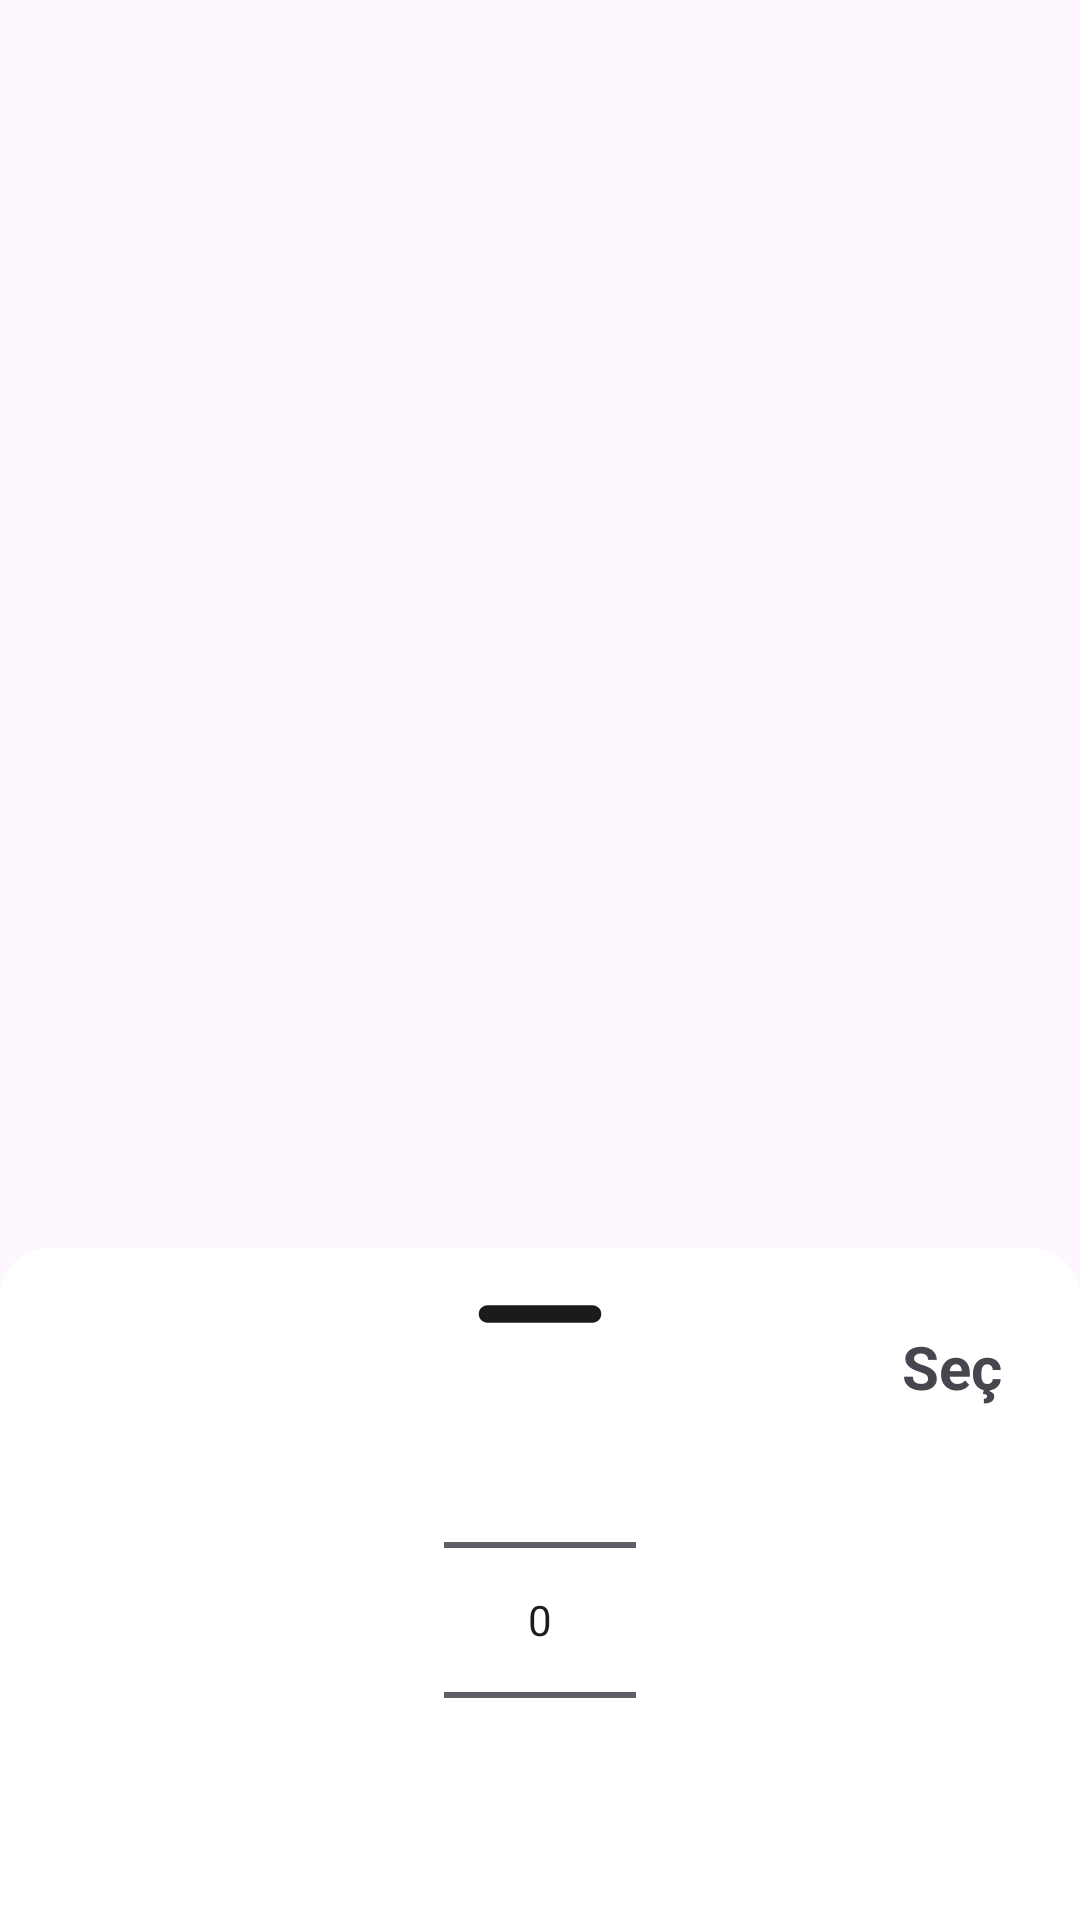

Reconstruct the res/layout file that produces this screen, plus the resources it refers to.
<!-- AndroidManifest.xml: application theme Theme.CapstoneProject -->
<!-- res/layout/bottom_sheet_valid_thru.xml -->
<?xml version="1.0" encoding="utf-8"?>
<androidx.constraintlayout.widget.ConstraintLayout xmlns:android="http://schemas.android.com/apk/res/android"
    xmlns:app="http://schemas.android.com/apk/res-auto"
    android:layout_width="match_parent"
    android:layout_height="match_parent">

    <androidx.constraintlayout.widget.ConstraintLayout
        android:layout_width="match_parent"
        android:layout_height="wrap_content"
        android:background="@drawable/bottom_sheet_background"
        app:layout_constraintBottom_toBottomOf="parent">

        <ImageView
            android:id="@+id/bottomSheetValidThru_iv"
            android:layout_width="70dp"
            android:layout_height="wrap_content"
            android:layout_gravity="center|top"
            android:scaleType="centerCrop"
            android:src="@drawable/ic_round_remove_24"
            app:layout_constraintEnd_toEndOf="parent"
            app:layout_constraintStart_toStartOf="parent"
            app:layout_constraintTop_toTopOf="parent" />

        <TextView
            android:id="@+id/fragmentPayment_tvSelect"
            android:layout_width="wrap_content"
            android:layout_height="wrap_content"
            android:layout_marginStart="16dp"
            android:layout_marginTop="16dp"
            android:layout_marginEnd="16dp"
            android:clickable="true"
            android:focusable="true"
            android:text="Seç"
            android:textSize="20sp"
            android:textStyle="bold"
            app:layout_constraintEnd_toEndOf="parent"
            app:layout_constraintTop_toTopOf="parent" />

        <NumberPicker
            android:id="@+id/bottomSheetValidThru_npSelect"
            android:layout_width="wrap_content"
            android:layout_height="wrap_content"
            app:layout_constraintEnd_toEndOf="parent"
            app:layout_constraintStart_toStartOf="parent"
            app:layout_constraintTop_toBottomOf="@+id/bottomSheetValidThru_iv" />

    </androidx.constraintlayout.widget.ConstraintLayout>

</androidx.constraintlayout.widget.ConstraintLayout>
<!-- resources referenced by this layout -->
<resources>
  <!-- drawable bottom_sheet_background (drawable) -->
  <?xml version="1.0" encoding="utf-8"?>
  <shape xmlns:android="http://schemas.android.com/apk/res/android">
  
      <solid android:color="@color/white" />
  
      <corners
          android:topLeftRadius="16dp"
          android:topRightRadius="16dp" />
      <padding
          android:left="10dp"
          android:right="10dp"
          android:top="10dp"
          android:bottom="10dp" />
  
  </shape>
  <!-- drawable ic_round_remove_24 (drawable) -->
  <?xml version="1.0" encoding="utf-8"?>
  <vector android:height="24dp"
      android:tint="#1B1B1B"
      android:viewportHeight="24"
      android:viewportWidth="24"
      android:width="24dp"
      xmlns:android="http://schemas.android.com/apk/res/android">
      <path
          android:fillColor="@android:color/white"
          android:pathData="M18,13H6c-0.55,0 -1,-0.45 -1,-1s0.45,-1 1,-1h12c0.55,0 1,0.45 1,1s-0.45,1 -1,1z" />
  </vector>
  <style name="Theme.CapstoneProject" parent="Base.Theme.CapstoneProject" />
  <color name="white">#FFFFFFFF</color>
  <style name="Base.Theme.CapstoneProject" parent="Theme.Material3.DayNight.NoActionBar">
          
          
          <item name="colorPrimary">@color/colorPrimary</item>
      </style>
  <color name="colorPrimary">#000000</color>
</resources>
